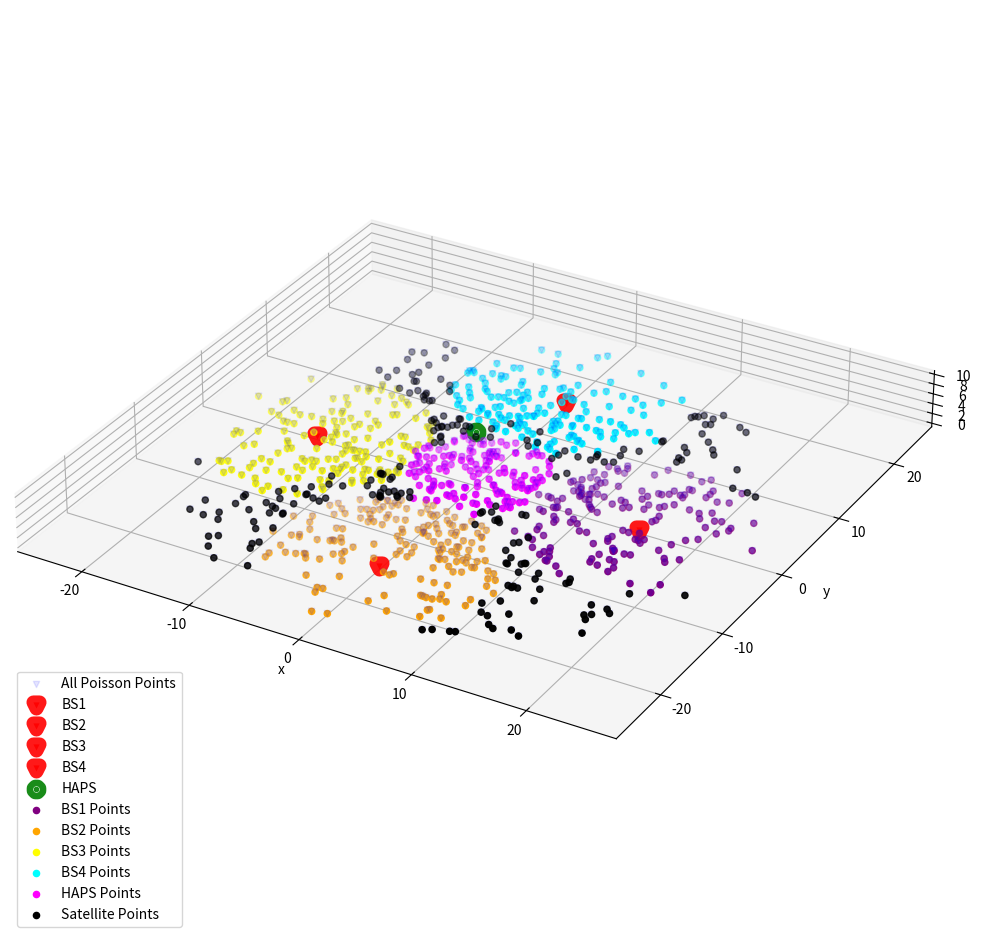

The matplotlib source for this figure:
#!/usr/bin/env python3
# -*- coding: utf-8 -*-
"""
Created on Fri Aug 30 16:09:28 2024

@author: vakilifard
"""

import numpy as np
import matplotlib.pyplot as plt
import math

# Simulation window parameters
h = 600  # original height of the cone in km
r = 25   # radius of the base in km
xx0, yy0, zz0 = 0, 0, 600  # location of cone tip in km (apex of the cone)
h_trunc = 595  # height of the truncated cone
r_trunc = r * (h_trunc / h)  # radius at the truncation point

# Volume calculation for truncated cone
def truncated_cone_volume(r, h, r_trunc):
    v_full = (math.pi * r**2 * h) / 3
    v_small = (math.pi * r_trunc**2 * (h_trunc)) / 3
    v_truncated = v_full - v_small
    return v_truncated

# Calculate the volume of the truncated cone
volTotal = truncated_cone_volume(r, h, r_trunc)

# Point process parameters
lambda_val = 0.1  # intensity (i.e., mean density) of the Poisson process

# Simulate Poisson point process
numbPoints = np.random.poisson(volTotal * lambda_val)  # Poisson number of points

# z coordinates start at zz0 and move downward
zz = (zz0 - h_trunc) - (h-h_trunc) * (np.random.rand(numbPoints, 1))**(1/3)

# Angular coordinates for uniform distribution
theta = 2 * np.pi * (np.random.rand(numbPoints, 1))

# Radial coordinates, adjusted for downward-pointing cone
rho = (r_trunc / (h-h_trunc)) * ((zz0-h_trunc) - zz) * np.sqrt(np.random.rand(numbPoints, 1))

# Convert from polar to Cartesian coordinates
xx = rho * np.cos(theta)
yy = rho * np.sin(theta)

# Nodes locations
BS1 = np.array([15, 0, 0])
BS2 = np.array([0, -15, 0])
BS3 = np.array([-15, 0, 0])
BS4 = np.array([0, 15, 0])
HAPS = np.array([0, 0, 10])

# Radii for spheroids and cone for HAPS
a = b = 10  # Semi-major axis for half-spheroids (BS1, BS2, BS3, BS4)
c = 5       # Semi-minor axis (height) for half-spheroids
HAPS_radius = 6  # Radius of the base of the HAPS cone
HAPS_height = 10 # Height of the HAPS cone


# Create arrays to store assigned points
points_BS1 = []
points_BS2 = []
points_BS3 = []
points_BS4 = []
points_HAPS = []
Satellite_points = []

# Function to check if a point is inside a half-spheroid
def is_inside_half_spheroid(point, center, a, b, c):
    x, y, z = point - center
    if z < 0:  # Ensure it is above the z=0 plane
        return False
    return (x**2 / a**2 + y**2 / b**2 + z**2 / c**2) <= 1

# Function to check if a point is inside a cone
#def is_inside_cone(point, tip, radius, height):
#    x, y, z = point
#    if z < 0 or z > height:  # Ensure it's within the height of the cone
#        return False
#    cone_radius_at_z = (radius / height) * z
#    return (x**2 + y**2) <= cone_radius_at_z**2

def is_inside_cylinder(point, tip, radius, height):
    x, y, z = tip - point
    if z < 0 or z > height:  # Ensure it's within the height of the cone
        return False
    return (x**2 + y**2) <= radius**2

# Classify points based on proximity to BS nodes and HAPS
for i in range(numbPoints):
    point = np.array([xx[i, 0], yy[i, 0], zz[i, 0]])
    if is_inside_half_spheroid(point, BS1, a, b, c):
        points_BS1.append(point)
    elif is_inside_half_spheroid(point, BS2, a, b, c):
        points_BS2.append(point)
    elif is_inside_half_spheroid(point, BS3, a, b, c):
        points_BS3.append(point)
    elif is_inside_half_spheroid(point, BS4, a, b, c):
        points_BS4.append(point)
    elif is_inside_cylinder(point, HAPS, HAPS_radius, HAPS_height):
        points_HAPS.append(point)
    else:
        Satellite_points.append(point)


# Convert lists to arrays
points_BS1 = np.array(points_BS1)
points_BS2 = np.array(points_BS2)
points_BS3 = np.array(points_BS3)
points_BS4 = np.array(points_BS4)
points_HAPS = np.array(points_HAPS)
Satellite_points = np.array(Satellite_points)

# Plotting
# Enable PGF backend
#matplotlib.use("pgf")
#plt.rcParams.update({
#    "pgf.texsystem": "pdflatex",  # Use pdflatex for compilation
#    "font.family": "serif",        # Use serif font
#    "text.usetex": True,           # Use LaTeX for text rendering
#    "pgf.rcfonts": False,          # Do not use Matplotlib's default rc settings
#})

fig = plt.figure(figsize = (20,12))
ax = fig.add_subplot(111, projection='3d')
ax.scatter(xx, yy, zz,  marker="v" ,color='blue', alpha=0.1, label='All Poisson Points')
ax.scatter(BS1[0], BS1[1], BS1[2],  marker="v", color='red', alpha=0.9, linewidths= 10, label='BS1')
ax.scatter(BS2[0], BS2[1], BS2[2],  marker="v", color='red', alpha=0.9, linewidths= 10, label='BS2')
ax.scatter(BS3[0], BS3[1], BS3[2],  marker="v", color='red', alpha=0.9, linewidths= 10, label='BS3')
ax.scatter(BS4[0], BS4[1], BS4[2],  marker="v", color='red', alpha=0.9, linewidths= 10, label='BS4')
ax.scatter(HAPS[0], HAPS[1], HAPS[2], marker="8", color='green', alpha=0.9, linewidths= 10, label='HAPS')

# Plot assigned points in different colors
if points_BS1.size > 0:
    ax.scatter(points_BS1[:, 0], points_BS1[:, 1], points_BS1[:, 2] ,color='purple', label='BS1 Points')
if points_BS2.size > 0:
    ax.scatter(points_BS2[:, 0], points_BS2[:, 1], points_BS2[:, 2],  color='orange', label='BS2 Points')
if points_BS3.size > 0:
    ax.scatter(points_BS3[:, 0], points_BS3[:, 1], points_BS3[:, 2], color='yellow', label='BS3 Points')
if points_BS4.size > 0:
    ax.scatter(points_BS4[:, 0], points_BS4[:, 1], points_BS4[:, 2],  color='cyan', label='BS4 Points')
if points_HAPS.size > 0:
    ax.scatter(points_HAPS[:, 0], points_HAPS[:, 1], points_HAPS[:, 2] ,color='magenta', label='HAPS Points')
if Satellite_points.size > 0:
    ax.scatter(Satellite_points[:, 0], Satellite_points[:, 1], Satellite_points[:, 2], color='black', label='Satellite Points')

ax.set_xlabel('x')
ax.set_ylabel('y')
ax.set_zlabel('z')
ax.legend(loc="lower left")
ax.set_box_aspect([np.ptp(coord) for coord in [xx, yy, zz]])
#plt.savefig("figure.pgf")
plt.show()